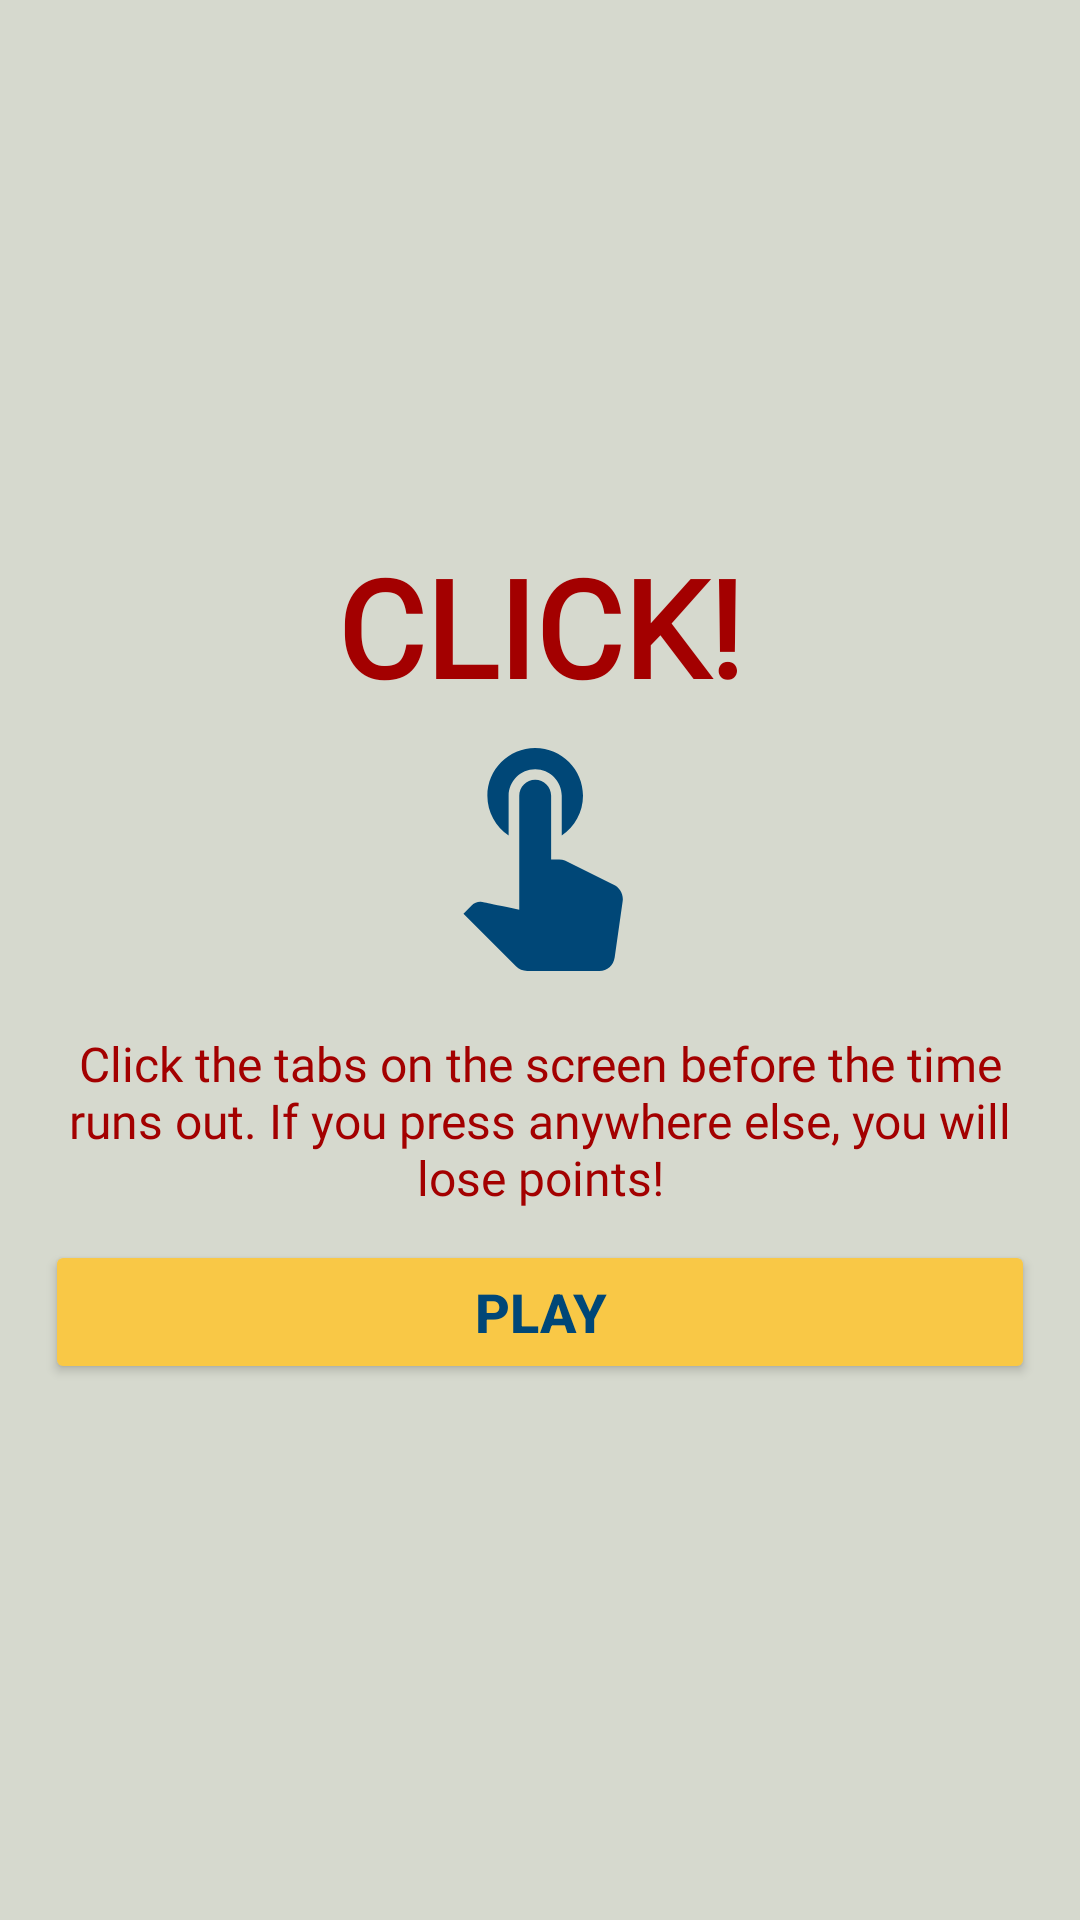

The Android layout XML behind this screen, and the referenced resources:
<!-- AndroidManifest.xml: application theme Theme.Click -->
<!-- res/layout/fragment_title.xml -->
<?xml version="1.0" encoding="utf-8"?>
<layout xmlns:android="http://schemas.android.com/apk/res/android"
    xmlns:app="http://schemas.android.com/apk/res-auto"
    xmlns:tools="http://schemas.android.com/tools">

    <data>

    </data>

    <LinearLayout
        android:layout_width="match_parent"
        android:layout_height="match_parent"
        android:background="@color/bg"
        android:gravity="center_horizontal|center_vertical"
        android:orientation="vertical"
        android:padding="15dp"
        tools:context=".TitleFragment">

        <TextView
            android:id="@+id/title_tv_title"
            android:layout_width="match_parent"
            android:layout_height="wrap_content"
            android:fontFamily="@font/overlock_bold"
            android:text="@string/click"
            android:textAlignment="center"
            android:textColor="@color/red"
            android:textSize="45sp"
            android:textStyle="bold" />

        <ImageView
            android:id="@+id/title_iv_click_icon"
            android:layout_width="match_parent"
            android:layout_height="wrap_content"
            android:layout_marginBottom="10dp"
            android:contentDescription="@string/image"
            android:src="@drawable/touch_image" />

        <TextView
            android:id="@+id/title_tv_description"
            android:layout_width="match_parent"
            android:layout_height="wrap_content"
            android:layout_marginTop="10dp"
            android:layout_marginBottom="10dp"
            android:fontFamily="@font/overlock_bold"
            android:text="@string/description"
            android:textAlignment="center"
            android:textColor="@color/red"
            android:textSize="16sp" />

        <Button
            android:id="@+id/title_bt_play"
            android:layout_width="match_parent"
            android:layout_height="wrap_content"
            android:text="@string/play"
            android:textColor="@color/blue"
            android:textSize="18sp"
            android:textStyle="bold"
            app:backgroundTint="@color/maize" />

    </LinearLayout>
</layout>
<!-- resources referenced by this layout -->
<resources>
  <color name="bg">#D6D9CE</color>
  <color name="blue">#004777</color>
  <color name="maize">#F9C846</color>
  <color name="red">#A30000</color>
  <!-- drawable touch_image (drawable) -->
  <vector android:height="85dp" android:tint="#004777"
      android:viewportHeight="24" android:viewportWidth="24"
      android:width="85dp" xmlns:android="http://schemas.android.com/apk/res/android">
      <path android:fillColor="@android:color/white" android:pathData="M9,11.24V7.5C9,6.12 10.12,5 11.5,5S14,6.12 14,7.5v3.74c1.21,-0.81 2,-2.18 2,-3.74C16,5.01 13.99,3 11.5,3S7,5.01 7,7.5C7,9.06 7.79,10.43 9,11.24zM18.84,15.87l-4.54,-2.26c-0.17,-0.07 -0.35,-0.11 -0.54,-0.11H13v-6C13,6.67 12.33,6 11.5,6S10,6.67 10,7.5v10.74c-3.6,-0.76 -3.54,-0.75 -3.67,-0.75c-0.31,0 -0.59,0.13 -0.79,0.33l-0.79,0.8l4.94,4.94C9.96,23.83 10.34,24 10.75,24h6.79c0.75,0 1.33,-0.55 1.44,-1.28l0.75,-5.27c0.01,-0.07 0.02,-0.14 0.02,-0.2C19.75,16.63 19.37,16.09 18.84,15.87z"/>
  </vector>
  <string name="click">CLICK!</string>
  <string name="description">Click the tabs on the screen before the time runs out. If you press anywhere else, you will lose points!</string>
  <string name="image">image</string>
  <string name="play">play</string>
  <style name="Theme.Click" parent="Theme.MaterialComponents.DayNight.DarkActionBar">
          
          <item name="colorPrimary">@color/blue</item>
          <item name="colorPrimaryVariant">@color/maize</item>
          <item name="colorOnPrimary">@color/white</item>
          
          <item name="colorSecondary">@color/teal_200</item>
          <item name="colorSecondaryVariant">@color/teal_700</item>
          <item name="colorOnSecondary">@color/black</item>
          
          <item name="android:statusBarColor" tools:targetApi="l">?attr/colorPrimaryVariant</item>
          
      </style>
  <color name="white">#FFFFFFFF</color>
  <color name="teal_200">#FF03DAC5</color>
  <color name="teal_700">#FF018786</color>
  <color name="black">#FF000000</color>
</resources>
